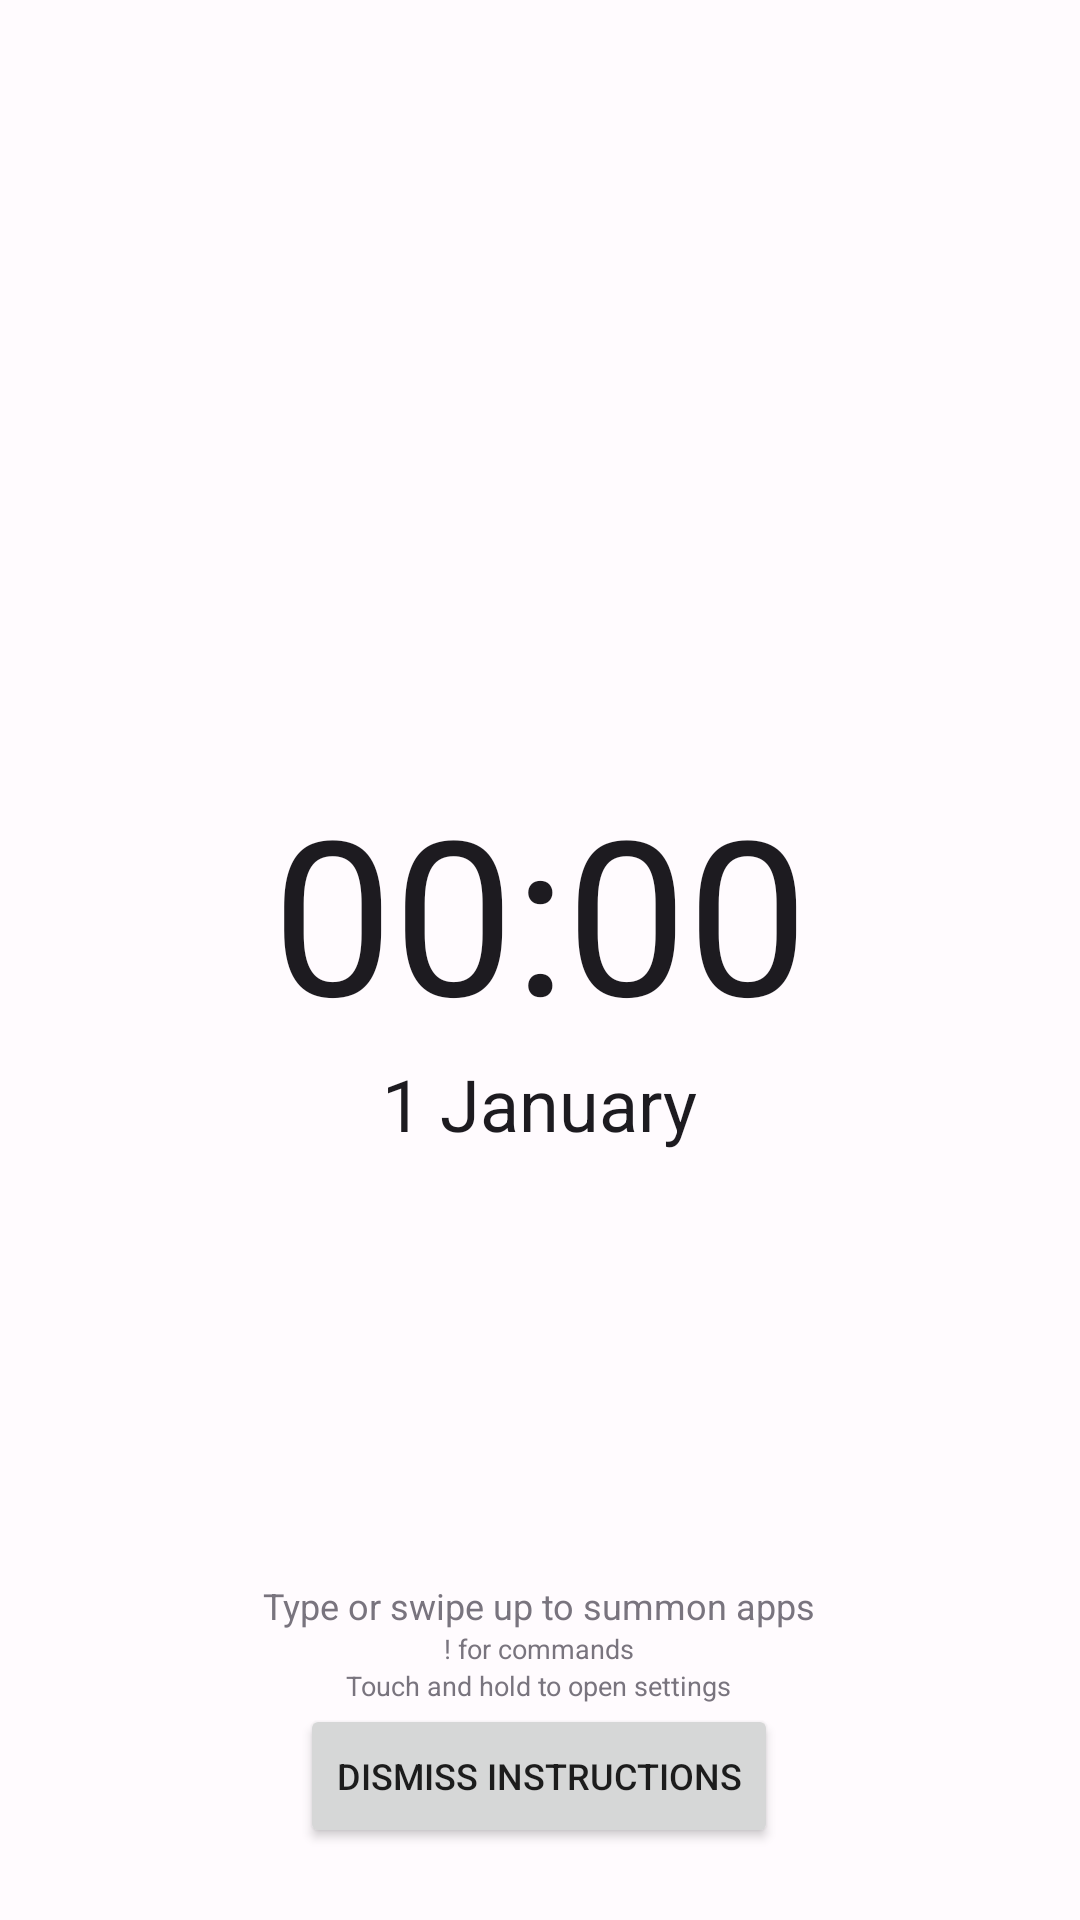

Here is an Android app screen rendered from its layout file. Give the layout XML and the strings, colors and styles it references.
<!-- AndroidManifest.xml: application theme AppTheme -->
<!-- res/layout/activity_main.xml -->
<?xml version="1.0" encoding="utf-8"?>
<FrameLayout xmlns:android="http://schemas.android.com/apk/res/android"
    xmlns:tools="http://schemas.android.com/tools"
    android:id="@+id/MainLayout"
    android:layout_width="match_parent"
    android:layout_height="match_parent"
    android:background="?attr/android:colorBackground"
    tools:context=".MainActivity">

    <FrameLayout
        android:id="@+id/HomeScreen"
        android:layout_width="match_parent"
        android:layout_height="match_parent">

        <LinearLayout
            android:layout_width="wrap_content"
            android:layout_height="wrap_content"
            android:layout_gravity="center"
            android:gravity="center"
            android:orientation="vertical">

            <TextClock
                android:layout_width="wrap_content"
                android:layout_height="wrap_content"
                android:format12Hour="HH:mm"
                android:format24Hour="HH:mm"
                android:textColor="?attr/colorPrimary"
                android:textSize="72sp" />

            <TextClock
                android:layout_width="wrap_content"
                android:layout_height="wrap_content"
                android:format12Hour="d MMMM"
                android:format24Hour="d MMMM"
                android:textColor="?attr/colorPrimary"
                android:textSize="24sp" />
        </LinearLayout>

        <LinearLayout
            android:id="@+id/home_instructions"
            android:layout_width="wrap_content"
            android:layout_height="wrap_content"
            android:layout_gravity="bottom|center_horizontal"
            android:layout_marginBottom="24dp"
            android:gravity="center"
            android:orientation="vertical">

            <TextView
                android:layout_width="wrap_content"
                android:layout_height="wrap_content"
                android:text="@string/home_drawer_empty"
                android:textColor="?attr/colorControlNormal"
                android:textSize="12sp" />

            <TextView
                android:layout_width="wrap_content"
                android:layout_height="wrap_content"
                android:text="@string/command_hint"
                android:textColor="?attr/colorControlNormal"
                android:textSize="9sp" />

            <TextView
                android:layout_width="wrap_content"
                android:layout_height="wrap_content"
                android:text="@string/settings_hint"
                android:textColor="?attr/colorControlNormal"
                android:textSize="9sp" />

            <Button
                android:id="@+id/dismiss_instructions"
                android:layout_width="wrap_content"
                android:layout_height="wrap_content"
                android:minHeight="48dp"
                android:paddingStart="12dp"
                android:paddingEnd="12dp"
                android:text="@string/dismiss_instructions"
                android:textSize="12sp" />
        </LinearLayout>
    </FrameLayout>

    <RelativeLayout
        android:id="@+id/AppDrawer"
        android:layout_width="match_parent"
        android:layout_height="match_parent"
        android:visibility="gone"
        tools:context=".MainActivity">

        <androidx.recyclerview.widget.RecyclerView
            android:id="@+id/recycler_view"
            android:layout_width="match_parent"
            android:layout_height="match_parent"
            android:layout_above="@id/search" />

        <LinearLayout
            android:id="@+id/drawer_empty"
            android:layout_width="wrap_content"
            android:layout_height="wrap_content"
            android:layout_centerInParent="true"
            android:gravity="center"
            android:orientation="vertical">

            <TextView
                android:layout_width="wrap_content"
                android:layout_height="wrap_content"
                android:text="@string/drawer_empty"
                android:textColor="?attr/colorControlNormal"
                android:textSize="24sp" />

            <TextView
                android:layout_width="wrap_content"
                android:layout_height="wrap_content"
                android:text="@string/command_hint"
                android:textColor="?attr/colorControlNormal"
                android:textSize="12sp" />
        </LinearLayout>

        <EditText
            android:id="@+id/search"
            android:layout_width="match_parent"
            android:layout_height="50dp"
            android:layout_marginStart="20dp"
            android:layout_marginTop="50dp"
            android:layout_marginEnd="20dp"
            android:layout_alignParentBottom="true"
            android:layout_alignParentEnd="true"
            android:layout_alignParentStart="true"
            android:background="@drawable/search_bar_background"
            android:ems="10"
            android:imeOptions="actionDone"
            android:inputType="text"
            android:singleLine="true"
            android:textAlignment="center"
            android:textColor="?attr/colorPrimary"
            android:textSize="32sp" />

    </RelativeLayout>

    <TextView
        android:id="@+id/save_pill"
        android:layout_width="wrap_content"
        android:layout_height="wrap_content"
        android:layout_gravity="bottom|center_horizontal"
        android:layout_marginStart="20dp"
        android:layout_marginEnd="20dp"
        android:layout_marginBottom="62dp"
        android:background="@drawable/save_pill_background"
        android:gravity="center"
        android:minHeight="48dp"
        android:paddingStart="24dp"
        android:paddingTop="10dp"
        android:paddingEnd="24dp"
        android:paddingBottom="10dp"
        android:textColor="?attr/colorPrimary"
        android:textSize="16sp"
        android:visibility="gone" />
</FrameLayout>
<!-- resources referenced by this layout -->
<resources>
  <!-- drawable save_pill_background (drawable) -->
  <?xml version="1.0" encoding="utf-8"?>
  <shape xmlns:android="http://schemas.android.com/apk/res/android"
      android:shape="rectangle">
      <solid android:color="?attr/android:colorBackground" />
      <corners android:radius="28dp" />
      <stroke
          android:width="1.5dp"
          android:color="@color/command_accent" />
  </shape>
  <!-- drawable search_bar_background (drawable) -->
  <?xml version="1.0" encoding="utf-8"?>
  <layer-list xmlns:android="http://schemas.android.com/apk/res/android" >
      <item>
          <shape android:shape="rectangle">
              <solid android:color="?attr/android:colorBackground" />
          </shape>
      </item>
      <item android:bottom="-2dp"
          android:left="-2dp"
          android:right="-2dp"
          android:top="1dp">
          <shape android:shape="rectangle" >
              <stroke
                  android:width="0.5dp"
                  android:color="?attr/colorControlNormal" />
          </shape>
      </item>
  </layer-list>
  <string name="command_hint">! for commands</string>
  <string name="dismiss_instructions">Dismiss instructions</string>
  <string name="drawer_empty">Type to summon apps</string>
  <string name="home_drawer_empty">Type or swipe up to summon apps</string>
  <string name="settings_hint">Touch and hold to open settings</string>
  <style name="AppTheme" parent="Theme.AppCompat.Light.NoActionBar">
          <item name="colorPrimary">@color/on_surface_light</item>
          <item name="colorPrimaryDark">@color/surface_light</item>
          <item name="colorAccent">@color/command_accent</item>
          <item name="colorControlNormal">@color/outline_light</item>
          <item name="android:colorBackground">@color/surface_light</item>
      </style>
  <color name="command_accent">#EC5B2B</color>
  <color name="on_surface_light">#1D1B20</color>
  <color name="surface_light">#FFFBFE</color>
  <color name="outline_light">#79747E</color>
</resources>
